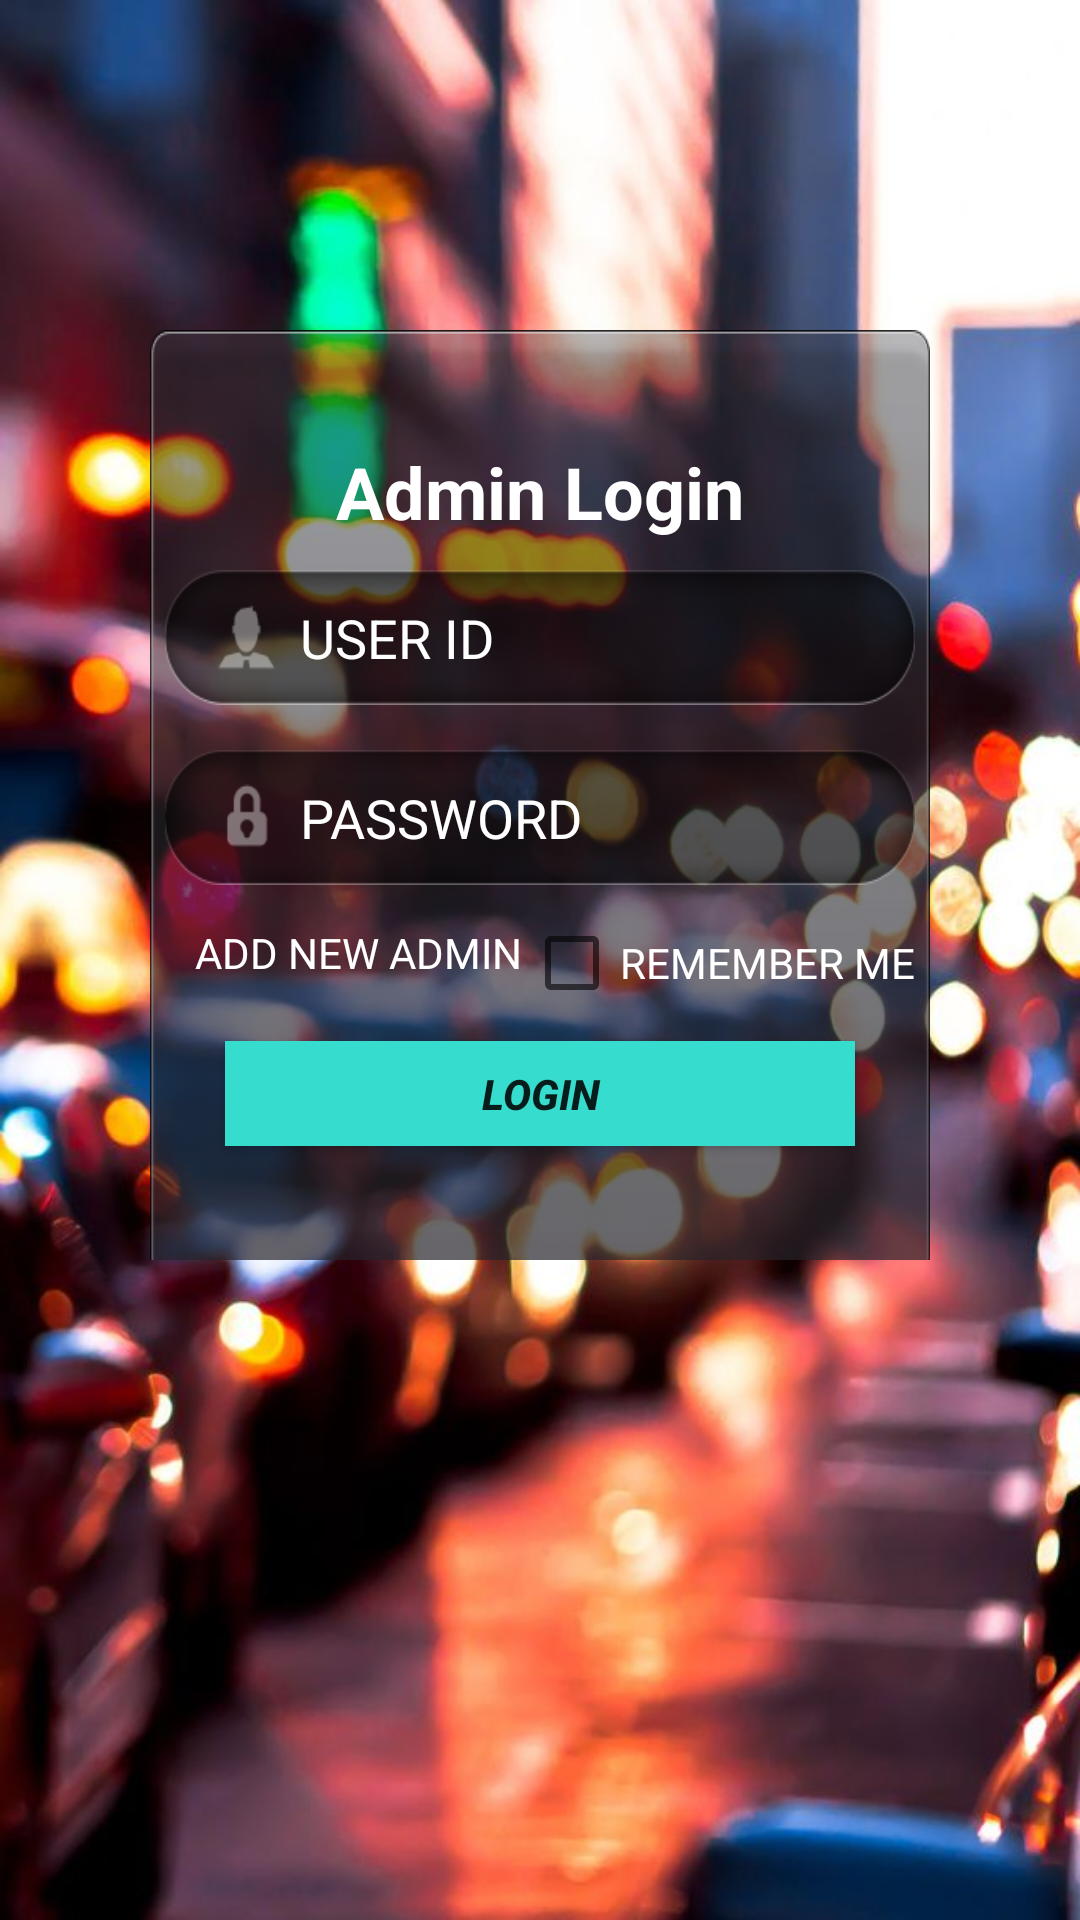

Write the Android layout XML for this screen, with the resource values it uses.
<!-- AndroidManifest.xml: application theme AppTheme -->
<!-- res/layout/activity_admin.xml -->
<?xml version="1.0" encoding="utf-8"?>
<LinearLayout xmlns:android="http://schemas.android.com/apk/res/android"
    android:layout_width="fill_parent"
    android:layout_height="fill_parent"
    android:background="@drawable/ee"
    android:orientation="vertical"
    android:weightSum="6.0">
    <RelativeLayout
        android:id="@+id/relv1"
        android:layout_width="fill_parent"
        android:layout_height="wrap_content"
        android:layout_weight="4.0">



        <RelativeLayout
            android:id="@+id/reliner1"
            android:layout_width="260.0dip"
            android:layout_height="310.0dip"

            android:layout_centerInParent="true"
            android:background="@drawable/center_back1"
            android:gravity="center_vertical"
            android:paddingLeft="5.0dip"
            android:paddingRight="5.0dip">

            <TextView
                android:id="@+id/please_login"
                android:layout_width="wrap_content"
                android:layout_height="wrap_content"
                android:layout_centerHorizontal="true"
                android:text="Admin Login"
                android:textColor="#ffffffff"
                android:textSize="24.0sp"
                android:textStyle="bold" />




            <RelativeLayout
                android:id="@+id/imageView1"
                android:layout_width="wrap_content"
                android:layout_height="45.0dip"
                android:layout_below="@id/please_login"
                android:layout_marginTop="10.0dip"
                android:background="@drawable/username">

                <EditText
                    android:id="@+id/username"
                    android:layout_width="fill_parent"
                    android:layout_height="wrap_content"
                    android:layout_centerVertical="true"
                    android:background="@null"
                    android:hint="USER ID"
                    android:imeOptions="actionNext"
                    android:paddingLeft="45.0dip"
                    android:textColorHint="#ffffffff"
                    android:textColor="#fff"
                    android:textCursorDrawable="@drawable/colorr" />

            </RelativeLayout>



            <RelativeLayout
                android:id="@+id/imageView1s"
                android:layout_width="wrap_content"
                android:layout_height="45.0dip"
                android:layout_below="@id/imageView1"
                android:layout_marginTop="15.0dip"
                android:background="@drawable/pass">

                <EditText
                    android:id="@+id/password"
                    android:layout_width="fill_parent"
                    android:layout_height="wrap_content"
                    android:layout_centerVertical="true"
                    android:background="@null"
                    android:gravity="center_vertical"
                    android:hint="PASSWORD"
                    android:imeOptions="actionDone"
                    android:inputType="textPassword"
                    android:paddingLeft="45.0dip"
                    android:textColorHint="#ffffffff"
                    android:textColor="#ffffffff"
                    android:textCursorDrawable="@drawable/colorr" />

            </RelativeLayout>
            <CheckBox
                android:id="@+id/checkBox1"
                android:layout_width="wrap_content"
                android:layout_height="wrap_content"
                android:layout_alignRight="@+id/imageView1s"
                android:layout_below="@id/imageView1s"
                android:layout_marginTop="10.0dip"
                android:text="REMEMBER ME"
                android:textColor="#ffffffff" />
            <Button
                android:id="@+id/login_btn"
                android:layout_width="fill_parent"
                android:layout_height="35.0dip"
                android:layout_below="@id/checkBox1"
                android:layout_marginLeft="20.0dip"
                android:layout_marginRight="20.0dip"
                android:layout_marginTop="10.0dip"
                android:background="#36dcce"
                android:text="LOGIN"
                android:textStyle="bold|italic"
                android:onClick="admin"/>



<TextView
    android:layout_width="wrap_content"
    android:layout_height="wrap_content"
    android:text="ADD NEW ADMIN"
    android:layout_above="@+id/login_btn"
    android:layout_margin="10dp"
    android:textColor="#fff"/>
        </RelativeLayout>

    </RelativeLayout>

</LinearLayout>
<!-- resources referenced by this layout -->
<resources>
  <!-- drawable center_back1: png bitmap (drawable, 4427 bytes) -->
  <!-- drawable colorr (drawable) -->
  <?xml version="1.0" encoding="utf-8"?>
  <shape android:shape="rectangle"
      xmlns:android="http://schemas.android.com/apk/res/android">
      <size android:width="1.0dip" />
      <solid android:color="#ffffffff" />
  </shape>
  <!-- drawable ee: jpg bitmap (drawable, 76493 bytes) -->
  <!-- drawable pass: png bitmap (drawable, 3590 bytes) -->
  <!-- drawable username: png bitmap (drawable, 3681 bytes) -->
  <style name="AppTheme" parent="Base.Theme.AppCompat.Light.DarkActionBar">
          
          <item name="colorPrimary">#36dcce</item>
          <item name="colorPrimaryDark">@color/colorPrimaryDark</item>
          <item name="colorAccent">@color/colorAccent</item>
  
      </style>
  <!-- not gathered from this repository: default colours our renderer supplied (Android Studio template values) -->
  <color name="colorPrimaryDark">#FF3700B3</color>
  <color name="colorAccent">#FF03DAC5</color>
</resources>
